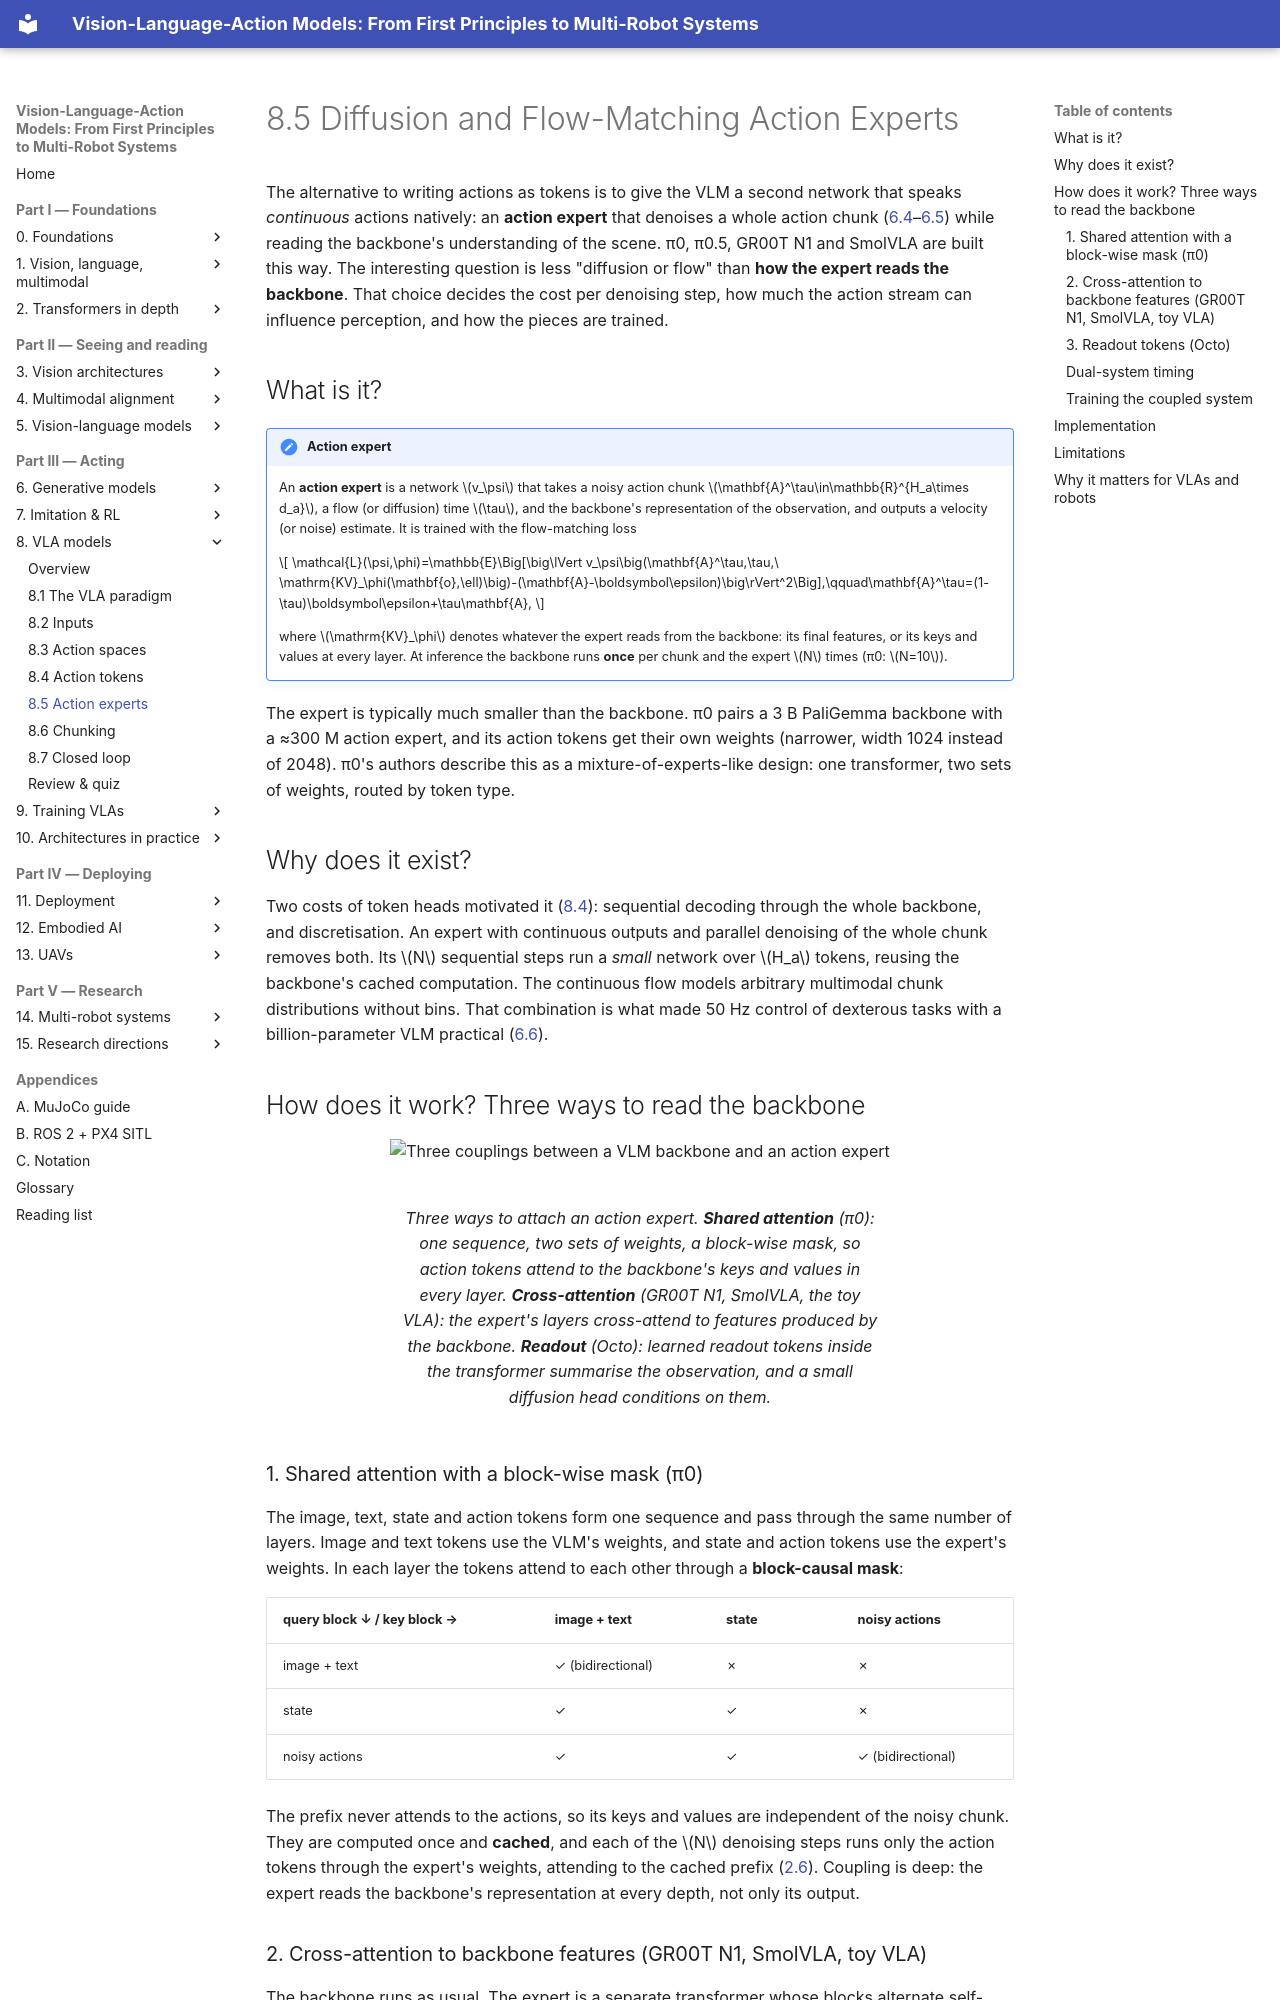

repository: invidia0/mr-vlas · page: chapters/08-vla/action-experts.html · generator: mkdocs

# 8.5 Diffusion and Flow-Matching Action Experts

The alternative to writing actions as tokens is to give the VLM a second network that speaks *continuous* actions natively: an **action expert** that denoises a whole action chunk ([6.4](../06-generative/diffusion.md)–[6.5](../06-generative/flow-matching.md)) while reading the backbone's understanding of the scene. π0, π0.5, GR00T N1 and SmolVLA are built this way. The interesting question is less "diffusion or flow" than **how the expert reads the backbone**. That choice decides the cost per denoising step, how much the action stream can influence perception, and how the pieces are trained.

## What is it?

!!! definition "Action expert"
    An **action expert** is a network $v_\psi$ that takes a noisy action chunk $\mathbf{A}^\tau\in\mathbb{R}^{H_a\times d_a}$, a flow (or diffusion) time $\tau$, and the backbone's representation of the observation, and outputs a velocity (or noise) estimate. It is trained with the flow-matching loss

    $$
    \mathcal{L}(\psi,\phi)=\mathbb{E}\Big[\big\lVert v_\psi\big(\mathbf{A}^\tau,\tau,\ \mathrm{KV}_\phi(\mathbf{o},\ell)\big)-(\mathbf{A}-\boldsymbol\epsilon)\big\rVert^2\Big],\qquad\mathbf{A}^\tau=(1-\tau)\boldsymbol\epsilon+\tau\mathbf{A},
    $$

    where $\mathrm{KV}_\phi$ denotes whatever the expert reads from the backbone: its final features, or its keys and values at every layer. At inference the backbone runs **once** per chunk and the expert $N$ times (π0: $N=10$).

The expert is typically much smaller than the backbone. π0 pairs a 3 B PaliGemma backbone with a ≈300 M action expert, and its action tokens get their own weights (narrower, width 1024 instead of 2048). π0's authors describe this as a mixture-of-experts-like design: one transformer, two sets of weights, routed by token type.

## Why does it exist?

Two costs of token heads motivated it ([8.4](action-tokens.md)): sequential decoding through the whole backbone, and discretisation. An expert with continuous outputs and parallel denoising of the whole chunk removes both. Its $N$ sequential steps run a *small* network over $H_a$ tokens, reusing the backbone's cached computation. The continuous flow models arbitrary multimodal chunk distributions without bins. That combination is what made 50 Hz control of dexterous tasks with a billion-parameter VLM practical ([6.6](../06-generative/sampling-cost.md)).

## How does it work? Three ways to read the backbone

<figure markdown="span">
  ![Three couplings between a VLM backbone and an action expert](../../assets/figures/expert-coupling.svg)
  <figcaption markdown="span">Three ways to attach an action expert. **Shared attention** (π0): one sequence, two sets of weights, a block-wise mask, so action tokens attend to the backbone's keys and values in *every* layer. **Cross-attention** (GR00T N1, SmolVLA, the toy VLA): the expert's layers cross-attend to features produced by the backbone. **Readout** (Octo): learned readout tokens inside the transformer summarise the observation, and a small diffusion head conditions on them.</figcaption>
</figure>

### 1. Shared attention with a block-wise mask (π0)

The image, text, state and action tokens form one sequence and pass through the same number of layers. Image and text tokens use the VLM's weights, and state and action tokens use the expert's weights. In each layer the tokens attend to each other through a **block-causal mask**:

| query block ↓ / key block → | image + text | state | noisy actions |
|---|---|---|---|
| image + text | ✓ (bidirectional) | ✗ | ✗ |
| state | ✓ | ✓ | ✗ |
| noisy actions | ✓ | ✓ | ✓ (bidirectional) |

The prefix never attends to the actions, so its keys and values are independent of the noisy chunk. They are computed once and **cached**, and each of the $N$ denoising steps runs only the action tokens through the expert's weights, attending to the cached prefix ([2.6](../02-transformers/inference.md#the-kv-cache)). Coupling is deep: the expert reads the backbone's representation at every depth, not only its output.
